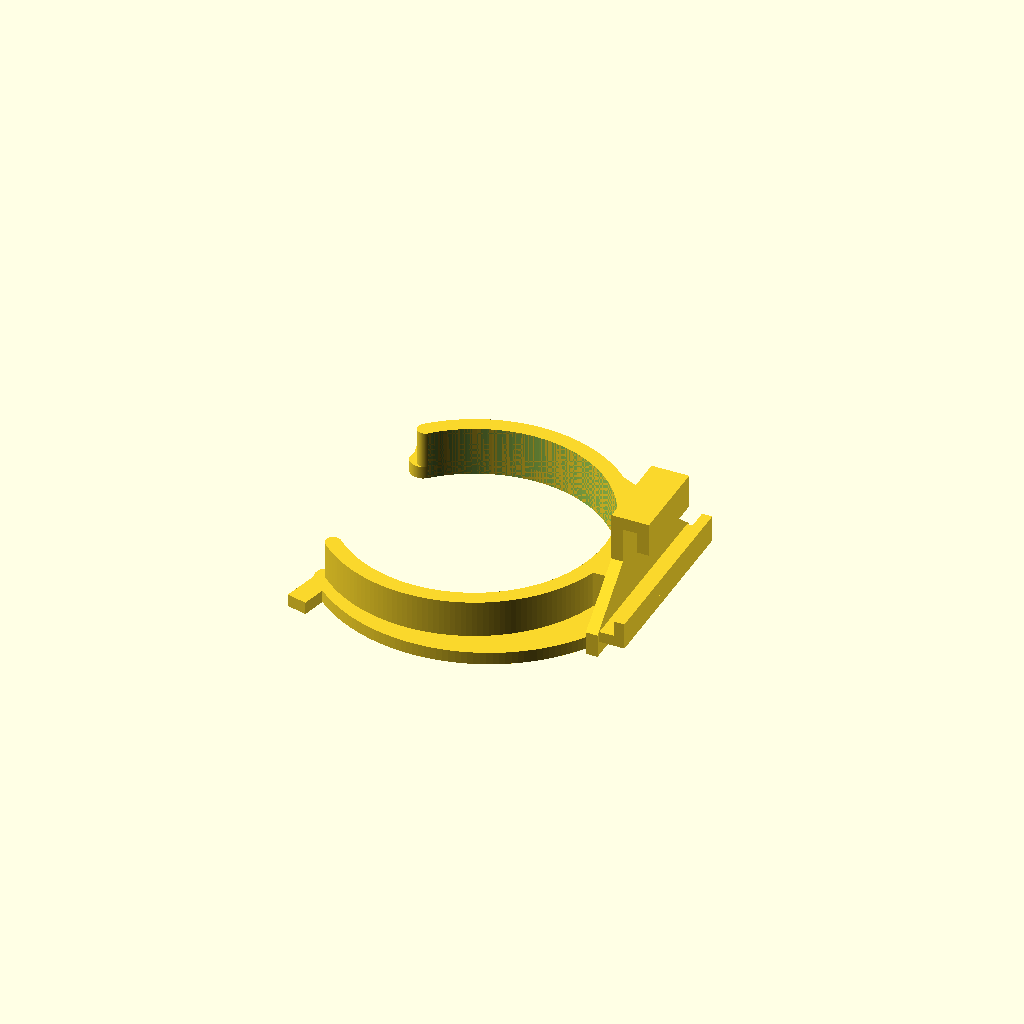
Cell 1 — every parameter at its default value.
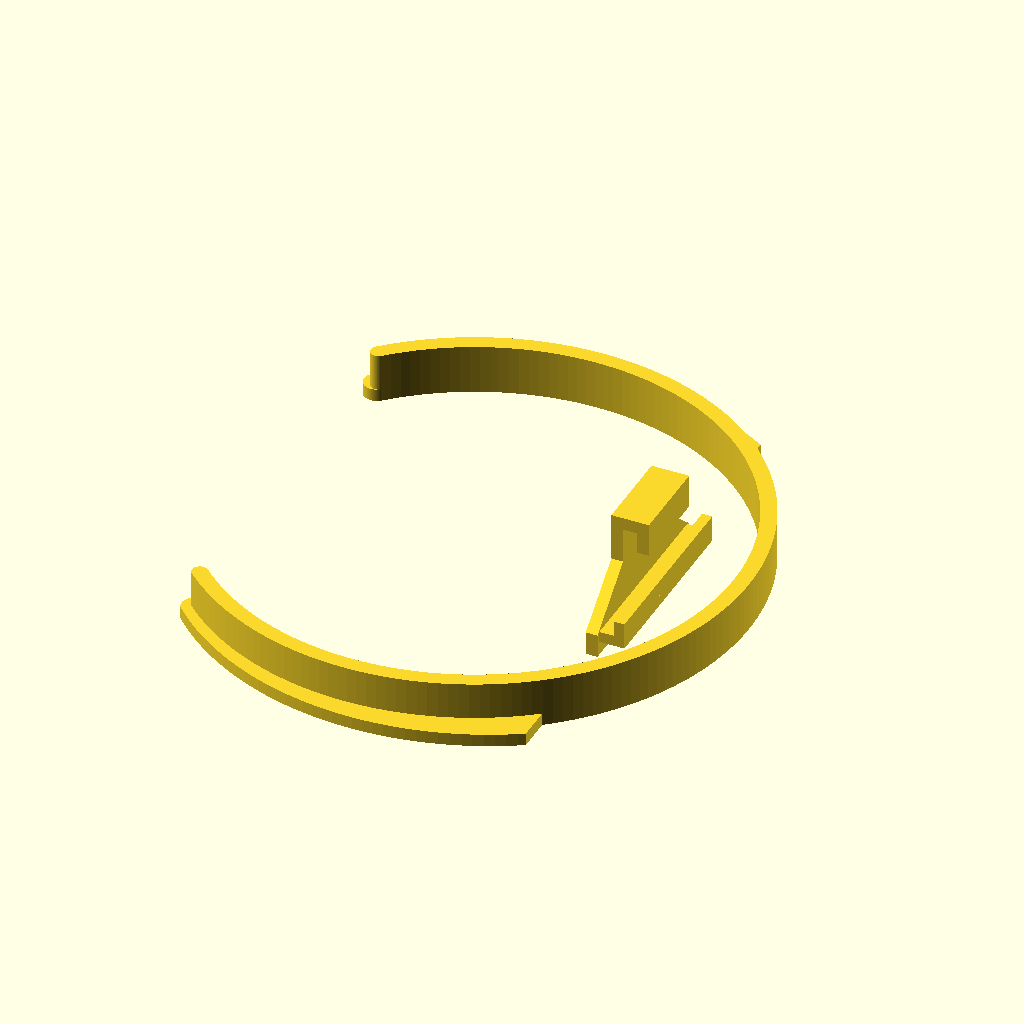
Cell 2 — innen_d set to 66, the other parameters unchanged.
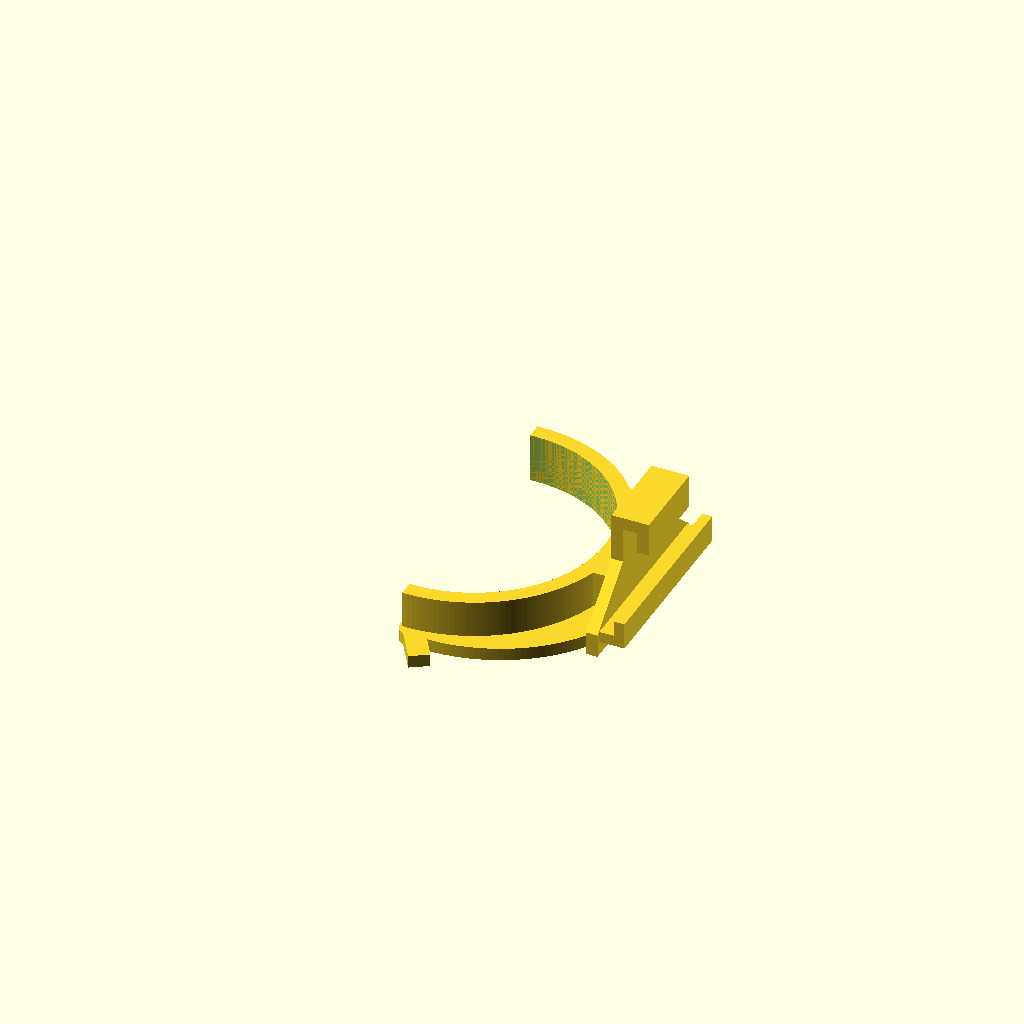
Cell 3: the same model with oeffnung_w = 184.
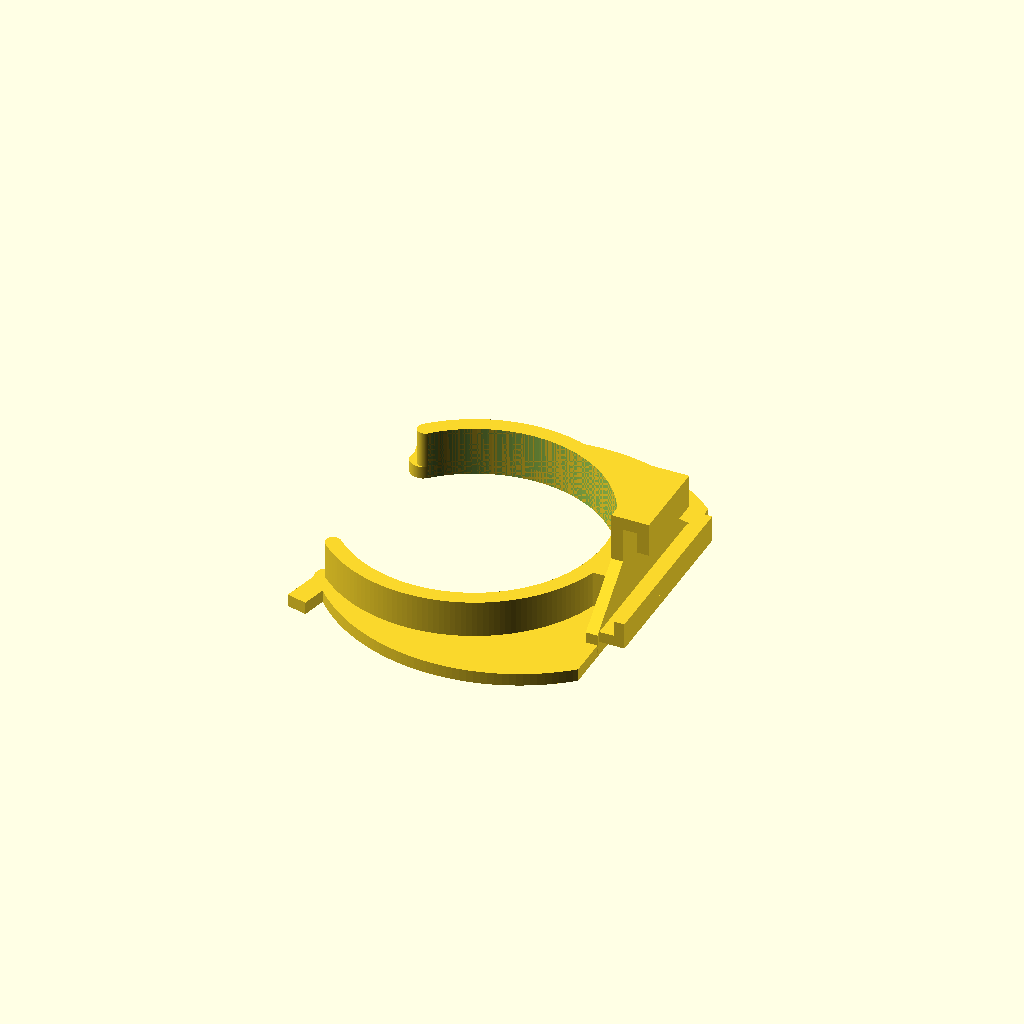
Cell 4: the same model with breite_hint = 13.
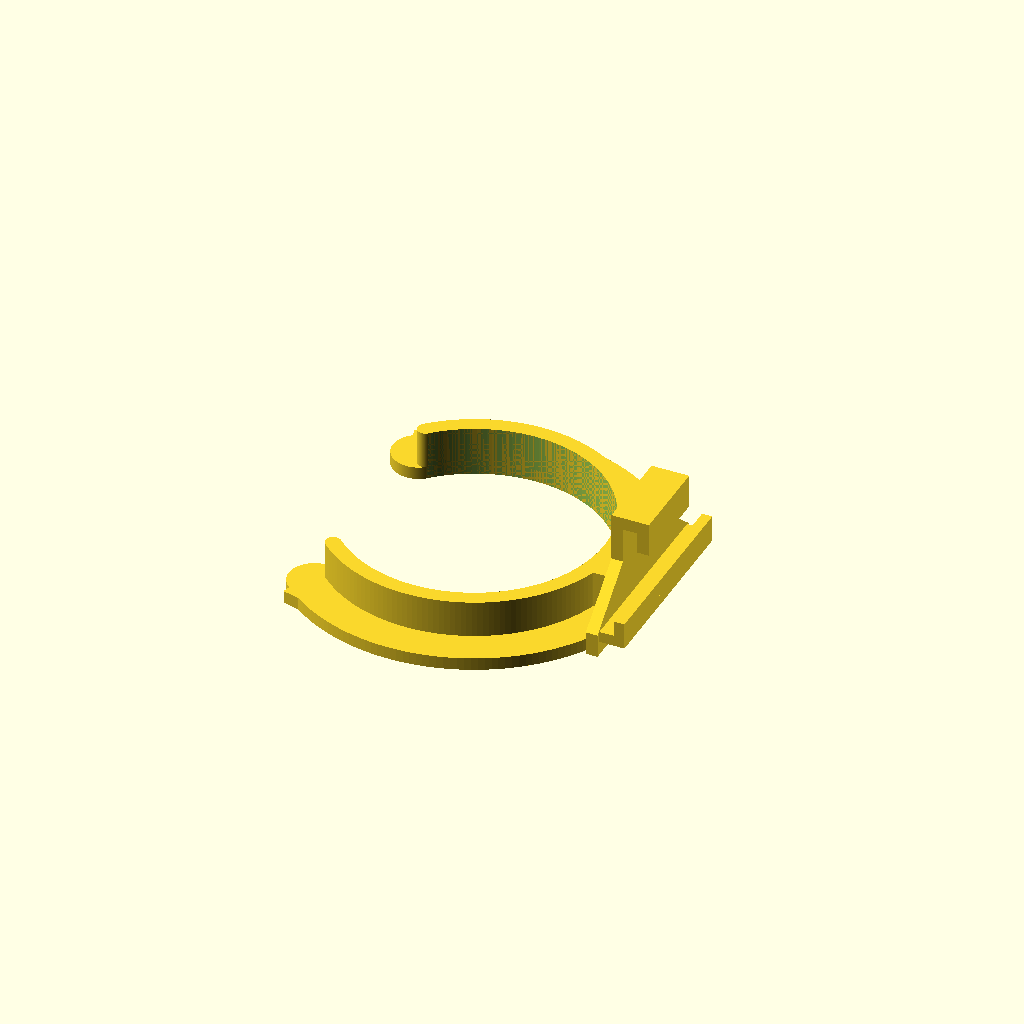
Cell 5 — breite_spit set to 6.6, the other parameters unchanged.
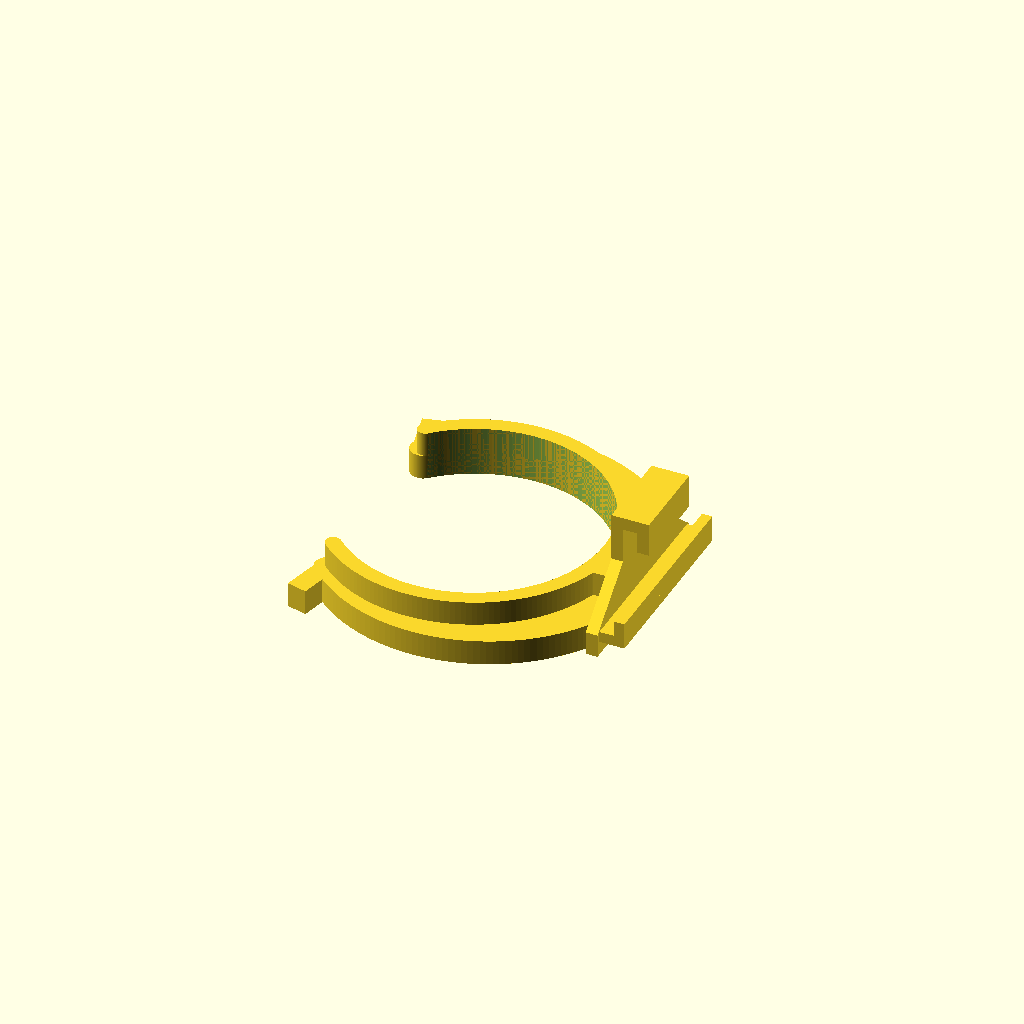
Cell 6 — flansch_t set to 3.2, the other parameters unchanged.
All cells are drawn from one camera (rotation 55°, 0°, 25°, orthographic, colour scheme Cornfield), so only the parameter changes between them.
Source of the model, Small3D/ikea_sockelclip.scad:
// IKEA Sockelclip (METOD Sockelhalterung) – Nachbau v3
// Maße per Bildauswertung aus den Fotos mit Meterstab (Draufsicht 22,9 px/mm,
// Seitenansicht 27,8 px/mm). Genauigkeit ca. ±0,5 mm – Beindurchmesser bitte nachmessen!
// Ausrichtung: Öffnung nach -X, Pfostenplatte mit Sockelhaken nach +X, Z = Höhe.
// Druck: flach auf dem Flansch, PETG.

$fn = 180;

/* [Klammer] */
innen_d     = 33.0;  // Innendurchmesser = Beindurchmesser (Foto: 33,0 mm)
oeffnung_w  = 92;    // Öffnungswinkel (Foto: ca. 92°)
breite_hint = 6.5;   // Breite des Rings hinten (am Pfosten)
breite_spit = 3.3;   // Breite an den Spitzen -> dünner, damit die Enden federn
flansch_t   = 1.6;   // Flanschdicke
wand_b      = 2.0;   // hochstehende Innenwand: Breite
wand_h      = 6.3;   // hochstehende Innenwand: Höhe (Foto: 6,3 mm)

/* [Ohren an den Spitzen] */
ohr_r  = 23.9;       // Radius bis Ohrspitze
ohr_b  = 2.6;        // Breite
ohr_w  = 30;         // Neigung Richtung Öffnung (Grad)

/* [Pfostenplatte] */
platte_x     = 21.5; // Außenfläche Platte vom Mittelpunkt
platte_t     = 1.5;  // Plattendicke
platte_h     = 15.1; // Gesamthöhe (Foto: 15,1 mm)
breite_unten = 25;
breite_oben  = 11;
schraeg_von  = 3;
schraeg_bis  = 9;

/* [Untere Lippe] */
ul_z      = 1.8;   // Unterkante
ul_t      = 1.4;   // Dicke des Arms
ul_l      = 3.2;   // Auskragung ab Platte
ul_spitze = 5.2;   // Oberkante der nach oben zeigenden Spitze
ul_st     = 1.3;   // Dicke der Spitze
ul_b      = 24;    // Breite

/* [Oberer U-Haken] */
oh_t     = 1.6;    // Dicke Deckplatte
oh_kanal = 1.8;    // Kanalbreite
oh_lt    = 1.5;    // Lippendicke
oh_unten = 10.8;   // Unterkante der Lippe

ri = innen_d/2;
ph = oeffnung_w/2;              // halbe Öffnung, gemessen von -X
// Außenkontur: exzentrischer Kreis -> hinten breit, an den Spitzen schmal
// r(phi) = R + d*cos(phi), phi von +X
_d = (breite_hint - breite_spit) / (1 + cos(ph));
_R = ri + breite_hint - _d;
px = platte_x - platte_t;

module c_ausschnitt()   // Keil der Öffnung
    polygon([[0,0], [-60, 60*tan(ph)], [-60, -60*tan(ph)]]);

module ring2d()
    difference() {
        intersection() {
            translate([_d, 0]) circle(r = _R);
            translate([-60, -60]) square([60 + platte_x, 120]);
        }
        circle(r = ri);
        c_ausschnitt();
    }

// abgerundete Spitzen
module spitzen2d()
    for (s = [-1, 1]) {
        a = 180 - s*ph;
        rm = ri + (breite_spit)/2;
        translate([rm*cos(a), rm*sin(a)]) circle(d = breite_spit);
    }

module klammer() {
    linear_extrude(flansch_t) union() { ring2d(); spitzen2d(); }
    linear_extrude(wand_h) difference() {
        circle(r = ri + wand_b);
        circle(r = ri);
        c_ausschnitt();
    }
    // runde Enden der Wand
    for (s = [-1, 1]) {
        a = 180 - s*ph;
        translate([(ri + wand_b/2)*cos(a), (ri + wand_b/2)*sin(a), 0])
            cylinder(d = wand_b, h = wand_h);
    }
}

module ohren()
    for (s = [-1, 1]) {
        a = 180 - s*ph;
        rm = ri + breite_spit/2;
        translate([rm*cos(a), rm*sin(a), 0])
            rotate([0, 0, a - s*ohr_w])
                translate([0, -ohr_b/2, 0]) cube([ohr_r - rm, ohr_b, flansch_t]);
    }

module pfostenplatte()
    translate([px, 0, 0]) rotate([90, 0, 90]) linear_extrude(platte_t)
        polygon([[-breite_unten/2, 0], [breite_unten/2, 0],
                 [breite_unten/2, schraeg_von], [breite_oben/2, schraeg_bis],
                 [breite_oben/2, platte_h], [-breite_oben/2, platte_h],
                 [-breite_oben/2, schraeg_bis], [-breite_unten/2, schraeg_von]]);

module verbindung()   // Steg zwischen Innenwand und Platte
    difference() {
        translate([ri, -breite_oben/2, 0]) cube([px - ri + 0.1, breite_oben, wand_h]);
        translate([0, 0, -1]) cylinder(r = ri, h = wand_h + 2);
    }

module untere_lippe() {
    translate([platte_x - 0.1, -ul_b/2, ul_z]) cube([ul_l + 0.1, ul_b, ul_t]);
    translate([platte_x + ul_l - ul_st, -ul_b/2, ul_z]) cube([ul_st, ul_b, ul_spitze - ul_z]);
}

module u_haken() {
    translate([platte_x - 0.1, -breite_oben/2, platte_h - oh_t])
        cube([oh_kanal + oh_lt + 0.1, breite_oben, oh_t]);
    translate([platte_x + oh_kanal, -breite_oben/2, oh_unten])
        cube([oh_lt, breite_oben, platte_h - oh_unten]);
}

union() {
    klammer();
    ohren();
    pfostenplatte();
    verbindung();
    untere_lippe();
    u_haken();
}
Customizer parameters (derived from the source; name, type, default, range or options):
innen_d: number, default 33
oeffnung_w: number, default 92
breite_hint: number, default 6.5
breite_spit: number, default 3.3
flansch_t: number, default 1.6
wand_b: number, default 2
wand_h: number, default 6.3
ohr_r: number, default 23.9
ohr_b: number, default 2.6
ohr_w: number, default 30
platte_x: number, default 21.5
platte_t: number, default 1.5
platte_h: number, default 15.1
breite_unten: number, default 25
breite_oben: number, default 11
schraeg_von: number, default 3
schraeg_bis: number, default 9
ul_z: number, default 1.8
ul_t: number, default 1.4
ul_l: number, default 3.2
ul_spitze: number, default 5.2
ul_st: number, default 1.3
ul_b: number, default 24
oh_t: number, default 1.6
oh_kanal: number, default 1.8
oh_lt: number, default 1.5
oh_unten: number, default 10.8
